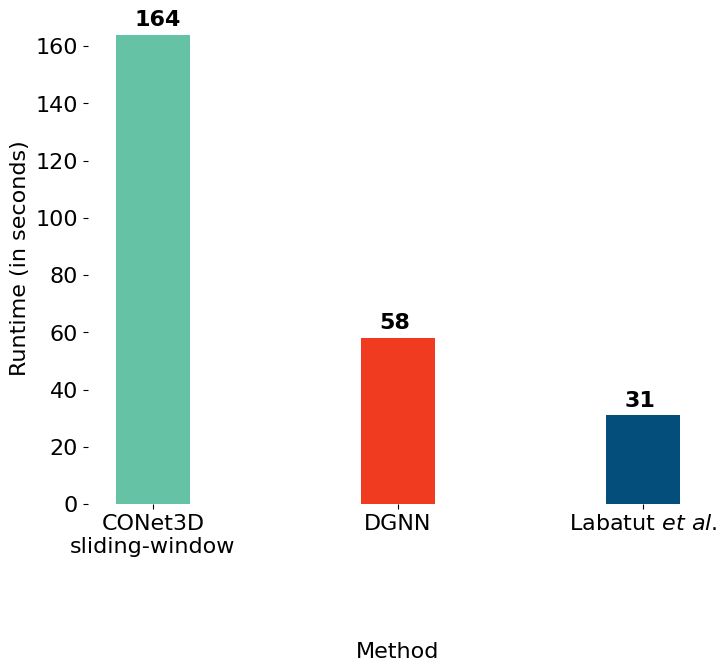

The matplotlib source for this figure: (Note: this script raises an exception after producing the figure.)
import matplotlib.pyplot as plt
import matplotlib
import numpy as np

matplotlib.rcParams['hatch.linewidth'] = 4.0

# from methods.methods import learning_methods as methods
# methods = ["conv_onet","dgnn","labatut","lig","poco","poisson","sap"]

methods = []

d=dict()
d["name"] = "CONet3D\nsliding-window"
d["path"] = "conv_onet/3d/{}/meshes"
d["runtime"] = [164]
methods.append(d)

d=dict()
d["name"] = "DGNN"
d["path"] = "dgnn/tr/{}"
d["runtime"] = [58]
methods.append(d)

d=dict()
d["name"] = "Labatut $\it{et~al.}$"
d["path"] = "labatut/{}"
d["runtime"] = [31]
methods.append(d)



colors = ["#66c2a4","#f03b20","#034e7b"]
font = {'family' : 'normal',
        # 'weight' : 'bold',
        'size'   : 16}

matplotlib.rc('font', **font)



# metric="iou"
metrics=["iou"]
metric_names = ["Volumetric IoU"]

experiment = "runtime"


fig = plt.figure(figsize=(8, 8))
ax = fig.add_subplot(1, 1, 1)
names = []

for i,m in enumerate(methods):

    names.append(m["name"])

    ious = m[experiment]

    # plt.plot(np.arange(len(experiments))+1,ious,color=colors[i],marker='s',markersize=11)
    space_between_experiments=1
    top = ious[0]
    if len(ious) > 1:
        top = ious[1]

    ax.bar(space_between_experiments * i, top, width=0.3, color=colors[i])

    ax.text((space_between_experiments * i) - 0.075,
            top + 3.12, "{:.0f}".format(top), color='black', fontweight='bold')

    print(m["name"], ious[0])


ax.spines['top'].set_visible(False)
ax.spines['right'].set_visible(False)
ax.spines['bottom'].set_visible(False)
ax.spines['left'].set_visible(False)

plt.ylabel("Runtime (in seconds)")


# plt.ylabel("Chamfer distance")
plt.xlabel("Method")
ax.xaxis.set_label_coords(0.5, -0.28)
plt.xticks(np.arange(len(methods)),names,rotation=0)

# plt.legend(names,loc=1, bbox_to_anchor=(1.5,0.5))
box = ax.get_position()
# ax.set_position([box.x0, box.y0 + box.height * 0.1,
#                  box.width, box.height * 0.9])

ax.set_position([box.x0+0.05, box.y0+0.1,
                 box.width, box.height * 0.8])

plt.savefig("/mnt/raphael/ModelNet10_out/dsrv/plots/experiment_{}_barplot_scene.png".format(experiment),
            transparent=True)

plt.show(block=False)
a=4



